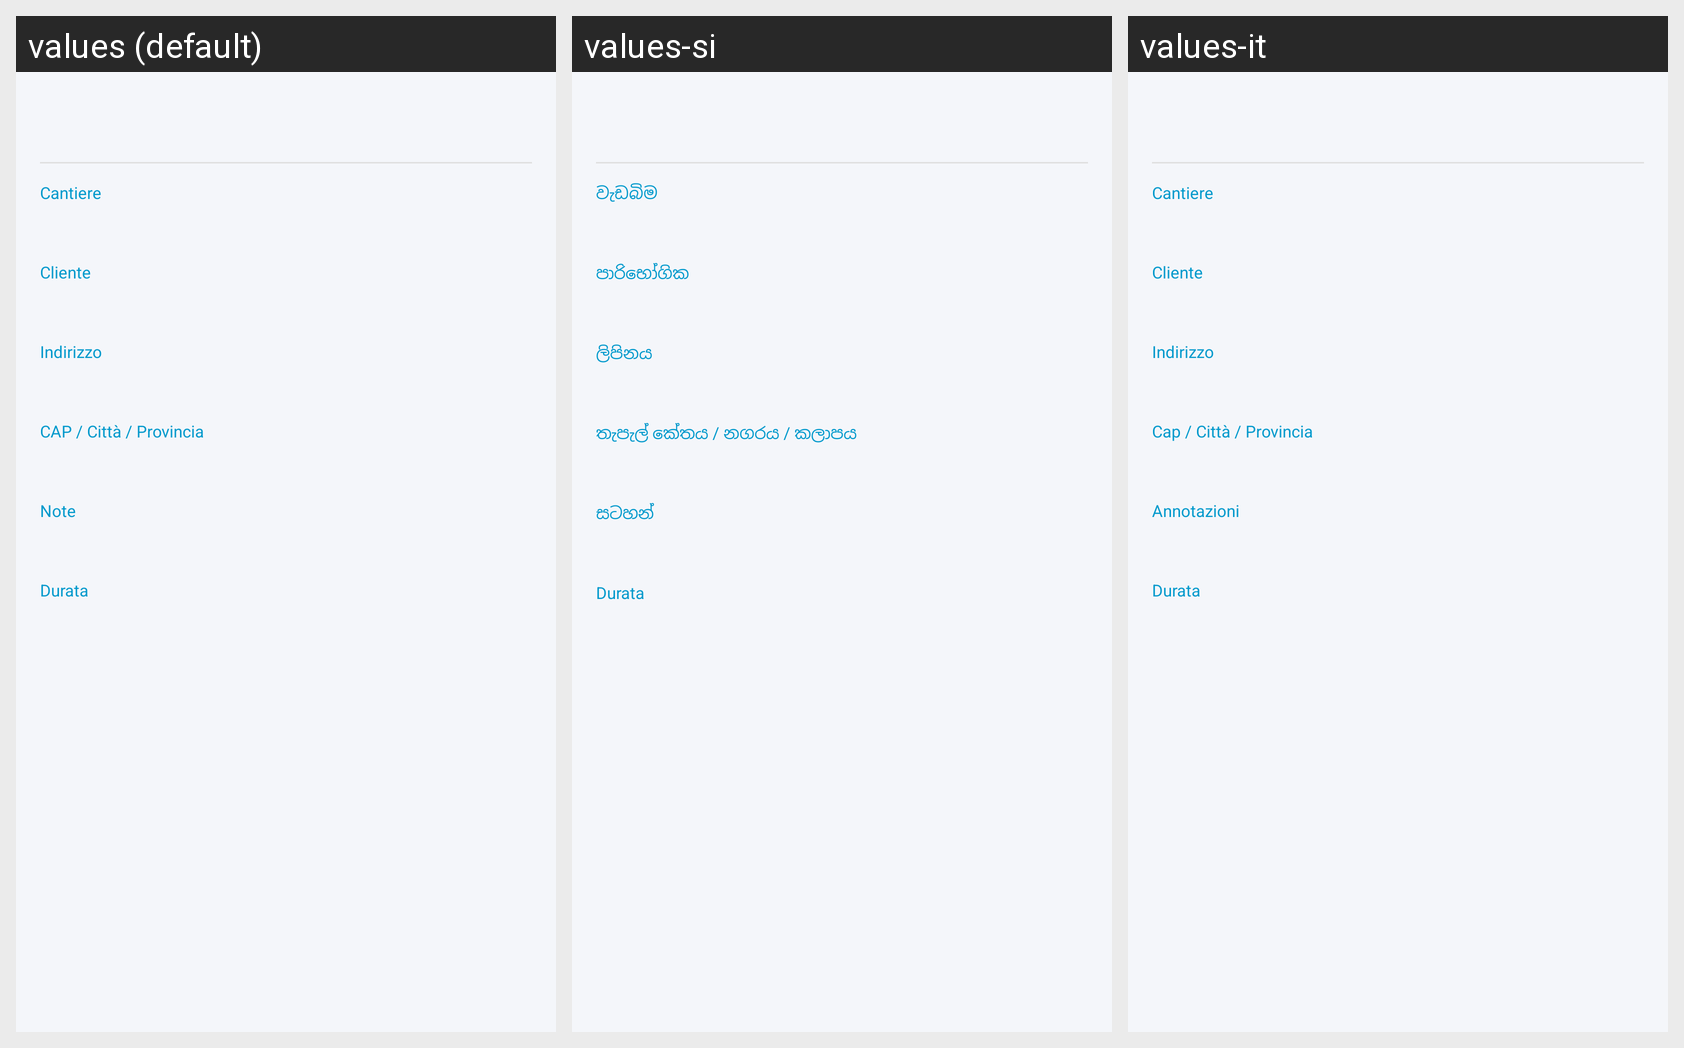

Strings drawn on this Android screen and how each of the app's shown locales translates them:
Android screen res/layout/fragment_cantieri_dettaglio.xml rendered under 3 locales, left to right: values (default), values-si, values-it. Device: Nexus 5 (rendered at 1080×1920; each locale shown at half size, 540×960, under a caption strip naming it); theme AppTheme.
Strings drawn on this screen, with the default value and each locale's value (text and hints the layout hard-codes, and strings that could not be matched under every locale, appear in the picture but are not listed):

cantiere
  values: Cantiere
  values-si: වැඩබිම
  values-it: Cantiere

cliente
  values: Cliente
  values-si: පාරිභෝගික
  values-it: Cliente

indirizzo
  values: Indirizzo
  values-si: ලිපිනය
  values-it: Indirizzo

cap_citta_provincia
  values: CAP / Città / Provincia
  values-si: තැපැල් කේතය / නගරය / කලාපය
  values-it: Cap / Città / Provincia

note
  values: Note
  values-si: සටහන්
  values-it: Annotazioni
